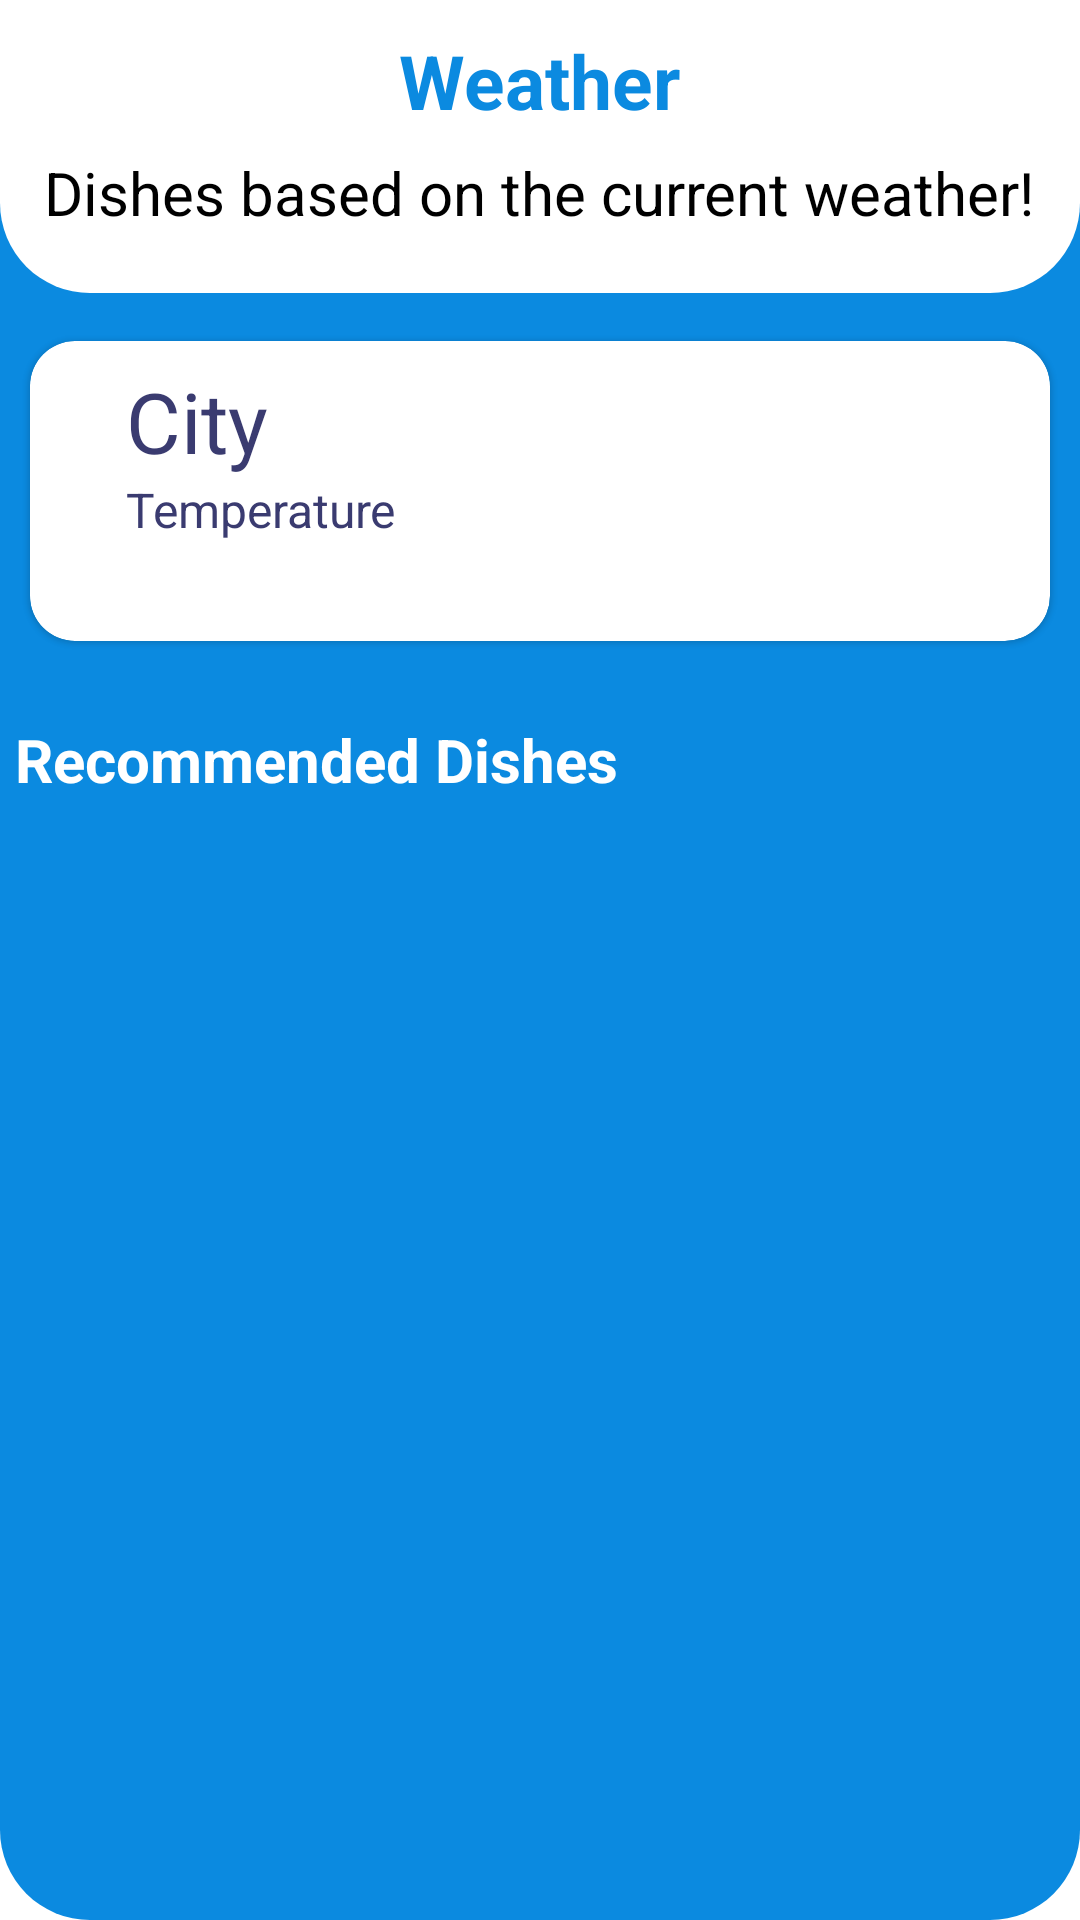

The Android layout XML behind this screen, and the referenced resources:
<!-- AndroidManifest.xml: application theme Theme.Fomo -->
<!-- res/layout/fragment_weather.xml -->
<?xml version="1.0" encoding="utf-8"?>
<LinearLayout xmlns:android="http://schemas.android.com/apk/res/android"
    xmlns:tools="http://schemas.android.com/tools"
    android:layout_width="match_parent"
    android:layout_height="match_parent"
    xmlns:app="http://schemas.android.com/apk/res-auto"
    android:orientation="vertical"
    android:background="@drawable/custombg">

    <LinearLayout
        android:id="@+id/linear1"
        android:layout_width="match_parent"
        android:layout_height="wrap_content"
        android:background="@drawable/custombg3"
        android:orientation="vertical">

        <TextView
            android:layout_width="wrap_content"
            android:layout_height="wrap_content"
            android:layout_gravity="center"
            android:layout_marginTop="10dp"
            android:text="Weather"
            android:textColor="#0B8AE0"
            android:textSize="25sp"
            android:textStyle="bold" />

        <TextView
            android:id="@+id/weather"
            android:layout_width="wrap_content"
            android:layout_height="wrap_content"
            android:layout_gravity="center"
            android:layout_marginTop="7dp"
            android:layout_marginBottom="20dp"
            android:text="Dishes based on the current weather!"
            android:textAlignment="center"
            android:textColor="@color/black"
            android:textSize="20sp" />

    </LinearLayout>

    <RelativeLayout
        android:id="@+id/prof"
        android:layout_width="match_parent"
        android:layout_height="wrap_content"
        android:layout_below="@+id/detail">

        <com.google.android.material.card.MaterialCardView
            android:layout_width="match_parent"
            android:layout_height="wrap_content"
            android:layout_marginStart="10dp"
            android:layout_marginTop="16dp"
            android:layout_marginEnd="10dp"
            android:layout_marginBottom="16dp"
            app:cardCornerRadius="15dp">

            <RelativeLayout
                android:id="@+id/loc"
                android:layout_width="match_parent"
                android:layout_height="100dp"
                android:background="@drawable/profile_bg"
                android:orientation="vertical">

                <LinearLayout
                    android:id="@+id/location"
                    android:layout_width="wrap_content"
                    android:layout_height="wrap_content"
                    android:layout_gravity="start"
                    android:layout_marginStart="32dp"
                    android:layout_marginTop="8dp"
                    android:orientation="horizontal">

                    <LinearLayout
                        android:layout_width="wrap_content"
                        android:layout_height="wrap_content"
                        android:orientation="vertical">

                        <TextView
                            android:id="@+id/city_tv"
                            android:layout_width="wrap_content"
                            android:layout_height="wrap_content"
                            android:text="City"
                            android:textColor="#3A3B70"
                            android:textSize="28sp" />

                        <TextView
                            android:id="@+id/temp_tv"
                            android:layout_width="wrap_content"
                            android:layout_height="wrap_content"
                            android:text="Temperature"
                            android:textColor="#3A3B70"
                            android:textSize="16sp" />
                    </LinearLayout>

                </LinearLayout>

                <ImageView
                    android:layout_width="100dp"
                    android:layout_height="25dp"
                    android:layout_alignParentEnd="true"
                    android:layout_marginTop="16dp"
                    android:layout_marginEnd="16dp" />
            </RelativeLayout>

        </com.google.android.material.card.MaterialCardView>
    </RelativeLayout>

    <LinearLayout
        android:layout_width="match_parent"
        android:layout_height="wrap_content"
        android:layout_marginTop="10dp"
        android:layout_marginHorizontal="5dp"
        android:orientation="vertical">

        <com.google.android.material.textview.MaterialTextView
            android:layout_width="wrap_content"
            android:layout_height="wrap_content"
            android:text="Recommended Dishes"
            android:textColor="@color/white"
            android:textSize="20sp"
            android:textStyle="bold" />

        <androidx.recyclerview.widget.RecyclerView
            android:id="@+id/recylerView_food_weather"
            android:layout_width="match_parent"
            android:layout_height="wrap_content"
            android:layout_marginTop="10dp"
            tools:listitem="@layout/item_food"
            tools:itemCount="2"/>

    </LinearLayout>
</LinearLayout>
<!-- res/layout/item_food.xml (included above) -->
<?xml version="1.0" encoding="utf-8"?>
<androidx.cardview.widget.CardView xmlns:android="http://schemas.android.com/apk/res/android"
    android:layout_width="match_parent"
    android:layout_height="wrap_content"
    xmlns:app="http://schemas.android.com/apk/res-auto"
    xmlns:tools="http://schemas.android.com/tools"
    android:layout_margin="6dp"
    app:cardCornerRadius="10dp">

    <androidx.constraintlayout.widget.ConstraintLayout
        android:id="@+id/rlRecyclerDashboard"
        android:layout_width="match_parent"
        android:layout_height="wrap_content">

        <ImageView
            android:id="@+id/imgSingleItemPic"
            android:layout_width="120dp"
            android:layout_height="120dp"
            android:padding="6dp"
            android:scaleType="centerCrop"
            android:src="@drawable/ic_launcher_foreground"
            app:layout_constraintStart_toStartOf="parent"
            app:layout_constraintTop_toTopOf="parent" />

        <TextView
            android:id="@+id/txtSingleItemTitle"
            android:layout_width="0dp"
            android:layout_height="wrap_content"
            android:layout_toEndOf="@+id/imgSingleItemPic"
            android:maxWidth="200dp"
            android:padding="10dp"
            android:textColor="@color/black"
            android:textSize="20sp"
            android:textStyle="bold"
            app:layout_constraintEnd_toEndOf="parent"
            app:layout_constraintStart_toEndOf="@+id/imgSingleItemPic"
            app:layout_constraintTop_toTopOf="parent"
            tools:text="Butter Chicken" />

        <ImageView
            android:id="@+id/imgFavIcon"
            android:layout_width="wrap_content"
            android:layout_height="wrap_content"
            android:src="@drawable/ic_baseline_favorite_border_24"
            app:layout_constraintBottom_toBottomOf="@+id/txtSingleItemTitle"
            app:layout_constraintEnd_toEndOf="parent"
            app:layout_constraintTop_toTopOf="parent" />

        <TextView
            android:id="@+id/txtSingleItemAuthorName"
            android:layout_width="0dp"
            android:layout_height="wrap_content"
            android:layout_below="@+id/txtSingleItemTitle"
            android:layout_marginTop="5dp"
            android:layout_toEndOf="@+id/imgSingleItemPic"
            android:padding="10dp"
            android:textSize="18sp"
            app:layout_constraintEnd_toEndOf="parent"
            app:layout_constraintStart_toStartOf="parent"
            app:layout_constraintTop_toBottomOf="@+id/llButtons"
            tools:text="this is made in a rich creamy gravy" />

        <LinearLayout
            android:id="@+id/llButtons"
            android:layout_width="wrap_content"
            android:layout_height="wrap_content"
            android:layout_alignParentTop="true"
            android:layout_alignParentRight="true"
            android:orientation="horizontal"
            app:layout_constraintEnd_toEndOf="parent"
            app:layout_constraintStart_toEndOf="@+id/imgSingleItemPic"
            app:layout_constraintTop_toBottomOf="@+id/txtSingleItemTitle">

            <Button
                android:id="@+id/btnRecipe"
                android:layout_width="wrap_content"
                android:layout_height="wrap_content"
                android:layout_margin="10dp"
                android:backgroundTint="#0B8AE0"
                android:padding="6dp"
                android:text="@string/recipe" />

            <Button
                android:id="@+id/btnOrder"
                android:layout_width="wrap_content"
                android:layout_height="wrap_content"
                android:layout_margin="10dp"
                android:backgroundTint="#0B8AE0"
                android:padding="6dp"
                android:text="@string/order_now" />


        </LinearLayout>

    </androidx.constraintlayout.widget.ConstraintLayout>
</androidx.cardview.widget.CardView>
<!-- resources referenced by this layout -->
<resources>
  <color name="black">#FF000000</color>
  <color name="white">#FFFFFFFF</color>
  <!-- drawable custombg (drawable) -->
  <?xml version="1.0" encoding="utf-8"?>
  <shape xmlns:android="http://schemas.android.com/apk/res/android"
      android:shape="rectangle">
      <solid android:color="#0B8AE0"/>
      <corners android:topLeftRadius="0dp" android:topRightRadius="0dp"
          android:bottomLeftRadius="30dp" android:bottomRightRadius="30dp"/>
  
  </shape>
  <!-- drawable custombg3 (drawable) -->
  <?xml version="1.0" encoding="utf-8"?>
  <shape xmlns:android="http://schemas.android.com/apk/res/android"
      android:shape="rectangle">
      <solid android:color="#FFFFFF"/>
      <corners android:topLeftRadius="0dp" android:topRightRadius="0dp"
          android:bottomLeftRadius="30dp" android:bottomRightRadius="30dp"/>
  
  </shape>
  <!-- drawable ic_baseline_favorite_border_24 (drawable) -->
  <vector android:height="24dp" android:tint="#EF0E0E"
      android:viewportHeight="24" android:viewportWidth="24"
      android:width="24dp" xmlns:android="http://schemas.android.com/apk/res/android">
      <path android:fillColor="@android:color/white" android:pathData="M16.5,3c-1.74,0 -3.41,0.81 -4.5,2.09C10.91,3.81 9.24,3 7.5,3 4.42,3 2,5.42 2,8.5c0,3.78 3.4,6.86 8.55,11.54L12,21.35l1.45,-1.32C18.6,15.36 22,12.28 22,8.5 22,5.42 19.58,3 16.5,3zM12.1,18.55l-0.1,0.1 -0.1,-0.1C7.14,14.24 4,11.39 4,8.5 4,6.5 5.5,5 7.5,5c1.54,0 3.04,0.99 3.57,2.36h1.87C13.46,5.99 14.96,5 16.5,5c2,0 3.5,1.5 3.5,3.5 0,2.89 -3.14,5.74 -7.9,10.05z"/>
  </vector>
  <string name="order_now">Order</string>
  <string name="recipe">Recipe</string>
  <style name="Theme.Fomo" parent="Theme.MaterialComponents.Light.NoActionBar">
          
          <item name="colorPrimary">@color/purple_500</item>
          <item name="colorPrimaryVariant">@color/purple_700</item>
          <item name="colorOnPrimary">@color/white</item>
          
          <item name="colorSecondary">@color/teal_200</item>
          <item name="colorSecondaryVariant">@color/teal_700</item>
          <item name="colorOnSecondary">@color/black</item>
          
          <item name="android:statusBarColor" tools:targetApi="l">?attr/colorPrimaryVariant</item>
          
      </style>
  <color name="purple_500">#FF6200EE</color>
  <color name="purple_700">#FF3700B3</color>
  <color name="teal_200">#FF03DAC5</color>
  <color name="teal_700">#FF018786</color>
</resources>
